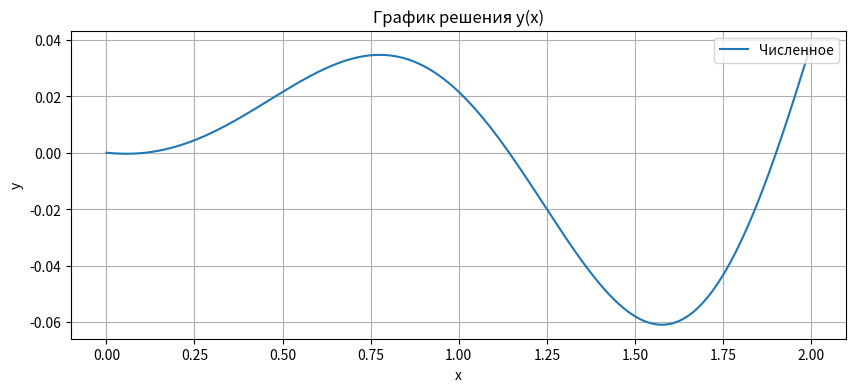
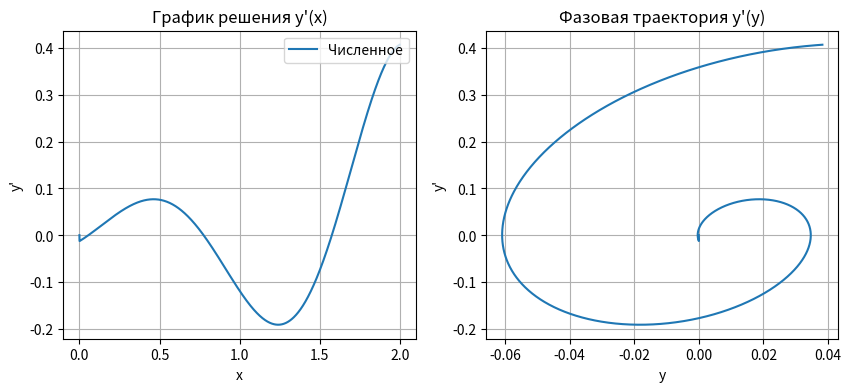

The matplotlib source for these figures, in order:
import numpy as np
import matplotlib.pyplot as plt
from numpy.linalg import norm

def f(x):
    return np.sin(4*x) * np.exp(x)

def adams(N):
    a, b = 0, 2
    h = 2 / N
    x = np.arange(a, b, h)
    y = np.zeros(N+1)
    y[0] = 1
    y1 = np.zeros(N+1)
    y1[0] = 0
    
    y2 = f(x[0]) - 16*y1[0] - 16*y[0]
    for i in range(1, N):
        y[i+1] = y[i] + h*y1[i]
        y1[i+1] = y1[i] + h*y2
        y2 = f(x[i]) - 16*y1[i] - 16*y[i]
    return [x, y, y1, h]


N = 10
eps = 0.01
count = 0
while True:
    count += 1
    A = adams(N)
    A2 = adams(2*N)
    err = (norm(A[1] - A2[1][0::2]) + norm(A[2] - A2[2][0::2]))/(norm(A2[1]) + norm(A2[2]))
    N *= 2
    if err < eps:
        print("Погрешность:", err)
        break
X, Y, Y1, h = A2
Y = Y[1:]
Y1 = Y1[1:]
print("Итераций:",count)
print("Шаг:", A2[3])
#y(x)
plt.figure(figsize=(10,4))
plt.plot(X,Y, label = "Численное")
plt.grid(True)
plt.xlabel('x')
plt.ylabel('y')
plt.legend(loc='upper right')
plt.title('График решения y(x)')
plt.show()

#y'(x)
plt.figure(figsize=(10,4))
plt.subplot(1,2,1)
plt.plot(X,Y1, label = "Численное")
plt.grid(True)
plt.xlabel('x')
plt.ylabel("y'")
plt.legend(loc='upper right')
plt.title("График решения y'(x)")
plt.subplot(1,2,2)
plt.grid(True)
plt.xlabel('x')
plt.title('Разностный график')
plt.show()

#y'(y)
plt.plot(Y,Y1, label = "Численное")
plt.grid(True)
plt.xlabel("y")
plt.ylabel("y'")
plt.title("Фазовая траектория y'(y)")
plt.show()
